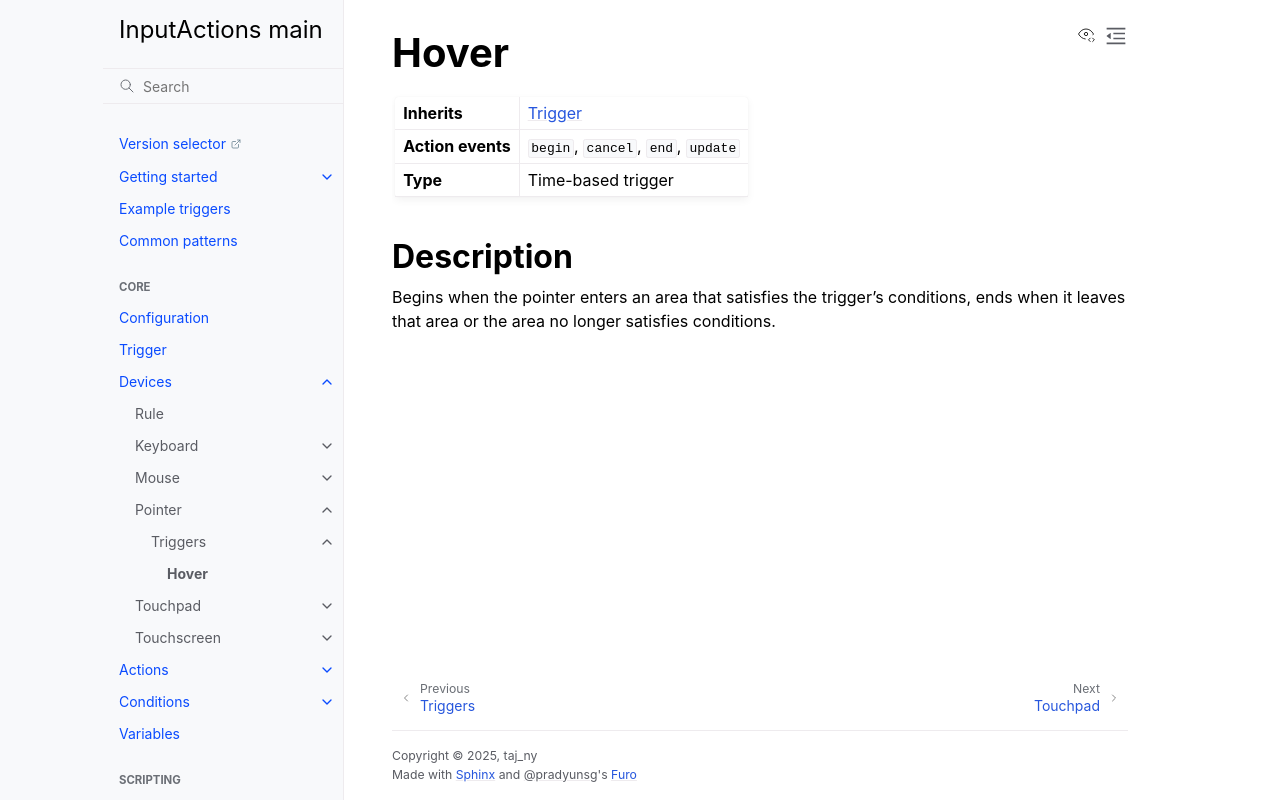

repository: InputActions/wiki · page: main/devices/pointer/triggers/hover.html · generator: sphinx

# Hover
:::{list-table}
* - **Inherits**
  - [](/trigger)

* - **Action events**
  - ``begin``, ``cancel``, ``end``, ``update``

* - **Type**
  - Time-based trigger
:::

## Description
Begins when the pointer enters an area that satisfies the trigger's conditions, ends when it leaves that area or the area no longer satisfies conditions.
